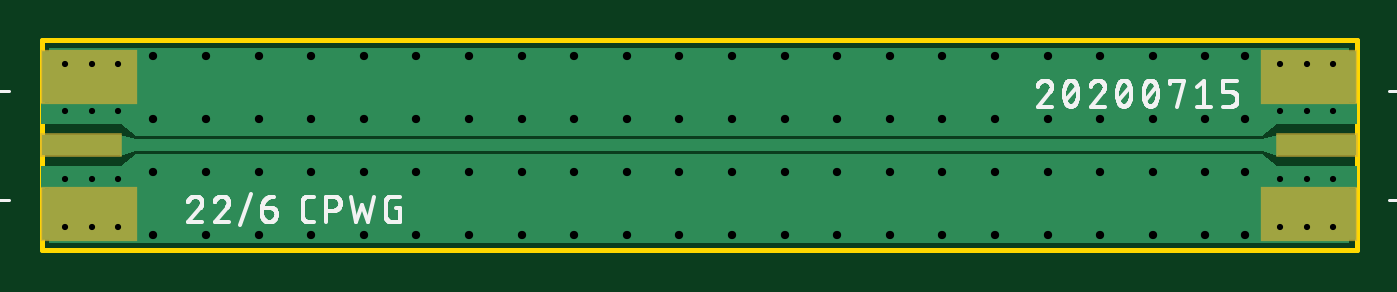
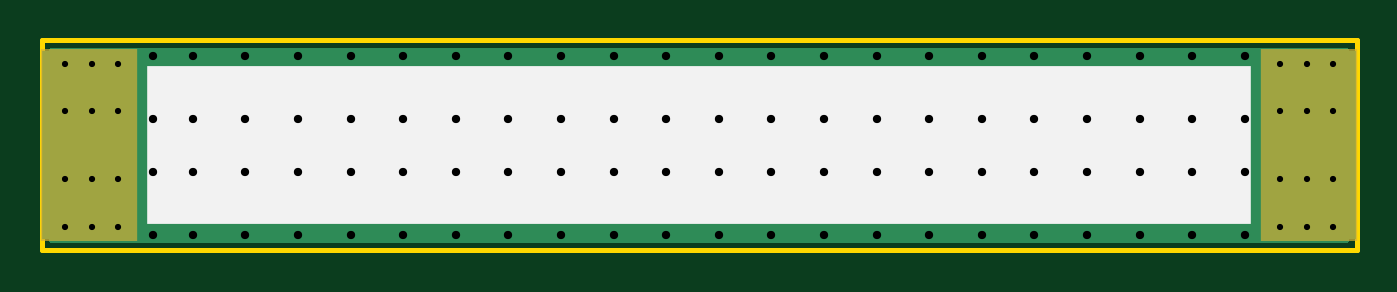
Circuit board: 8 layer files. Board 63.5 x 10.2 mm.
- bottom_copper: 2l-impedance-coupon-22-6.GBL (3540 bytes)
- bottom_silk: 2l-impedance-coupon-22-6.GBO (199 bytes)
- bottom_mask: 2l-impedance-coupon-22-6.GBS (459 bytes)
- outline: 2l-impedance-coupon-22-6.GKO (232 bytes)
- top_copper: 2l-impedance-coupon-22-6.GTL (5673 bytes)
- top_silk: 2l-impedance-coupon-22-6.GTO (30707 bytes)
- top_mask: 2l-impedance-coupon-22-6.GTS (564 bytes)
- drill: 2l-impedance-coupon-22-6.XLN (1456 bytes)

=== bottom_copper: 2l-impedance-coupon-22-6.GBL ===
G04 EAGLE Gerber RS-274X export*
G75*
%MOMM*%
%FSLAX34Y34*%
%LPD*%
%INBottom Copper*%
%IPPOS*%
%AMOC8*
5,1,8,0,0,1.08239X$1,22.5*%
G01*
%ADD10C,0.554000*%
%ADD11R,4.572000X9.144000*%
%ADD12C,0.654000*%

G36*
X630620Y3822D02*
X630620Y3822D01*
X630686Y3824D01*
X630729Y3842D01*
X630776Y3850D01*
X630833Y3884D01*
X630893Y3909D01*
X630928Y3940D01*
X630969Y3965D01*
X631011Y4016D01*
X631059Y4060D01*
X631081Y4102D01*
X631110Y4139D01*
X631131Y4201D01*
X631162Y4260D01*
X631170Y4314D01*
X631182Y4351D01*
X631181Y4391D01*
X631189Y4445D01*
X631189Y97155D01*
X631178Y97220D01*
X631176Y97286D01*
X631158Y97329D01*
X631150Y97376D01*
X631116Y97433D01*
X631091Y97493D01*
X631060Y97528D01*
X631035Y97569D01*
X630984Y97611D01*
X630940Y97659D01*
X630898Y97681D01*
X630861Y97710D01*
X630799Y97731D01*
X630740Y97762D01*
X630686Y97770D01*
X630649Y97782D01*
X630609Y97781D01*
X630555Y97789D01*
X4445Y97789D01*
X4380Y97778D01*
X4314Y97776D01*
X4271Y97758D01*
X4224Y97750D01*
X4167Y97716D01*
X4107Y97691D01*
X4072Y97660D01*
X4031Y97635D01*
X3989Y97584D01*
X3941Y97540D01*
X3919Y97498D01*
X3890Y97461D01*
X3869Y97399D01*
X3838Y97340D01*
X3830Y97286D01*
X3818Y97249D01*
X3819Y97209D01*
X3811Y97155D01*
X3811Y4445D01*
X3822Y4380D01*
X3824Y4314D01*
X3842Y4271D01*
X3850Y4224D01*
X3884Y4167D01*
X3909Y4107D01*
X3940Y4072D01*
X3965Y4031D01*
X4016Y3989D01*
X4060Y3941D01*
X4102Y3919D01*
X4139Y3890D01*
X4201Y3869D01*
X4260Y3838D01*
X4314Y3830D01*
X4351Y3818D01*
X4391Y3819D01*
X4445Y3811D01*
X630555Y3811D01*
X630620Y3822D01*
G37*
D10*
X623570Y34290D03*
X623570Y67310D03*
X598170Y34290D03*
X598170Y67310D03*
X623570Y90170D03*
X598170Y90170D03*
X623570Y11430D03*
X598170Y11430D03*
X610870Y11430D03*
X610870Y90170D03*
X610870Y67310D03*
X610870Y34290D03*
D11*
X612140Y50800D03*
D10*
X11430Y67310D03*
X11430Y34290D03*
X36830Y67310D03*
X36830Y34290D03*
X11430Y11430D03*
X36830Y11430D03*
X11430Y90170D03*
X36830Y90170D03*
X24130Y90170D03*
X24130Y11430D03*
X24130Y34290D03*
X24130Y67310D03*
D11*
X22860Y50800D03*
D12*
X53975Y93980D03*
X79375Y93980D03*
X104775Y93980D03*
X130175Y93980D03*
X155575Y93980D03*
X180975Y93980D03*
X206375Y93980D03*
X231775Y93980D03*
X257175Y93980D03*
X282575Y93980D03*
X307975Y93980D03*
X333375Y93980D03*
X358775Y93980D03*
X384175Y93980D03*
X409575Y93980D03*
X434975Y93980D03*
X460375Y93980D03*
X485775Y93980D03*
X511175Y93980D03*
X536575Y93980D03*
X561975Y93980D03*
X581025Y93980D03*
X53975Y63500D03*
X79375Y63500D03*
X104775Y63500D03*
X130175Y63500D03*
X155575Y63500D03*
X180975Y63500D03*
X206375Y63500D03*
X231775Y63500D03*
X257175Y63500D03*
X282575Y63500D03*
X307975Y63500D03*
X333375Y63500D03*
X358775Y63500D03*
X384175Y63500D03*
X409575Y63500D03*
X434975Y63500D03*
X460375Y63500D03*
X485775Y63500D03*
X511175Y63500D03*
X536575Y63500D03*
X561975Y63500D03*
X53975Y38100D03*
X79375Y38100D03*
X104775Y38100D03*
X130175Y38100D03*
X155575Y38100D03*
X180975Y38100D03*
X206375Y38100D03*
X231775Y38100D03*
X257175Y38100D03*
X282575Y38100D03*
X307975Y38100D03*
X333375Y38100D03*
X358775Y38100D03*
X384175Y38100D03*
X409575Y38100D03*
X434975Y38100D03*
X460375Y38100D03*
X485775Y38100D03*
X511175Y38100D03*
X536575Y38100D03*
X561975Y38100D03*
X581025Y63500D03*
X581025Y38100D03*
X53975Y7620D03*
X79375Y7620D03*
X104775Y7620D03*
X130175Y7620D03*
X155575Y7620D03*
X180975Y7620D03*
X206375Y7620D03*
X231775Y7620D03*
X257175Y7620D03*
X282575Y7620D03*
X307975Y7620D03*
X333375Y7620D03*
X358775Y7620D03*
X384175Y7620D03*
X409575Y7620D03*
X434975Y7620D03*
X460375Y7620D03*
X485775Y7620D03*
X511175Y7620D03*
X536575Y7620D03*
X561975Y7620D03*
X581025Y7620D03*
M02*

=== bottom_silk: 2l-impedance-coupon-22-6.GBO ===
G04 EAGLE Gerber RS-274X export*
G75*
%MOMM*%
%FSLAX34Y34*%
%LPD*%
%INSilkscreen Bottom*%
%IPPOS*%
%AMOC8*
5,1,8,0,0,1.08239X$1,22.5*%
G01*
%ADD10R,53.340000X7.620000*%


D10*
X317500Y50800D03*
M02*

=== bottom_mask: 2l-impedance-coupon-22-6.GBS ===
G04 EAGLE Gerber RS-274X export*
G75*
%MOMM*%
%FSLAX34Y34*%
%LPD*%
%INSoldermask Bottom*%
%IPPOS*%
%AMOC8*
5,1,8,0,0,1.08239X$1,22.5*%
G01*
%ADD10C,0.681000*%
%ADD11R,4.699000X9.271000*%


D10*
X623570Y90170D03*
X598170Y90170D03*
X623570Y11430D03*
X598170Y11430D03*
X610870Y11430D03*
X610870Y90170D03*
D11*
X612140Y50800D03*
D10*
X11430Y11430D03*
X36830Y11430D03*
X11430Y90170D03*
X36830Y90170D03*
X24130Y90170D03*
X24130Y11430D03*
D11*
X22860Y50800D03*
M02*

=== outline: 2l-impedance-coupon-22-6.GKO ===
G04 EAGLE Gerber RS-274X export*
G75*
%MOMM*%
%FSLAX34Y34*%
%LPD*%
%INBoard Outline*%
%IPPOS*%
%AMOC8*
5,1,8,0,0,1.08239X$1,22.5*%
G01*
%ADD10C,0.254000*%


D10*
X0Y0D02*
X635000Y0D01*
X635000Y101600D01*
X0Y101600D01*
X0Y0D01*
M02*

=== top_copper: 2l-impedance-coupon-22-6.GTL ===
G04 EAGLE Gerber RS-274X export*
G75*
%MOMM*%
%FSLAX34Y34*%
%LPD*%
%INTop Copper*%
%IPPOS*%
%AMOC8*
5,1,8,0,0,1.08239X$1,22.5*%
G01*
%ADD10R,4.572000X2.540000*%
%ADD11R,3.810000X1.016000*%
%ADD12C,0.554000*%
%ADD13R,0.127000X0.127000*%
%ADD14C,0.654000*%
%ADD15C,0.558800*%

G36*
X589281Y55114D02*
X589281Y55114D01*
X589283Y55114D01*
X596744Y60834D01*
X635000Y60834D01*
X635002Y60835D01*
X635004Y60834D01*
X635047Y60854D01*
X635091Y60872D01*
X635091Y60874D01*
X635093Y60875D01*
X635126Y60960D01*
X635126Y71120D01*
X635125Y71122D01*
X635126Y71124D01*
X635106Y71167D01*
X635088Y71211D01*
X635086Y71211D01*
X635085Y71213D01*
X635000Y71246D01*
X631195Y71246D01*
X631195Y97790D01*
X631190Y97795D01*
X631190Y97794D01*
X631190Y97795D01*
X3810Y97795D01*
X3805Y97790D01*
X3806Y97790D01*
X3805Y97790D01*
X3805Y71246D01*
X0Y71246D01*
X-2Y71245D01*
X-4Y71246D01*
X-47Y71226D01*
X-91Y71208D01*
X-91Y71206D01*
X-93Y71205D01*
X-126Y71120D01*
X-126Y60960D01*
X-125Y60958D01*
X-126Y60956D01*
X-106Y60913D01*
X-88Y60869D01*
X-86Y60869D01*
X-85Y60867D01*
X0Y60834D01*
X38256Y60834D01*
X45717Y55114D01*
X45718Y55114D01*
X45719Y55113D01*
X45721Y55114D01*
X45724Y55115D01*
X45723Y55117D01*
X45725Y55118D01*
X45725Y55179D01*
X45942Y55113D01*
X45943Y55114D01*
X45944Y55113D01*
X589056Y55113D01*
X589057Y55114D01*
X589058Y55113D01*
X589275Y55179D01*
X589275Y55118D01*
X589276Y55117D01*
X589276Y55116D01*
X589278Y55115D01*
X589279Y55113D01*
X589281Y55114D01*
G37*
G36*
X631195Y3810D02*
X631195Y3810D01*
X631194Y3810D01*
X631195Y3810D01*
X631195Y30354D01*
X635000Y30354D01*
X635002Y30355D01*
X635004Y30354D01*
X635047Y30374D01*
X635091Y30392D01*
X635091Y30394D01*
X635093Y30395D01*
X635126Y30480D01*
X635126Y40640D01*
X635125Y40642D01*
X635126Y40644D01*
X635106Y40687D01*
X635088Y40731D01*
X635086Y40731D01*
X635085Y40733D01*
X635000Y40766D01*
X596744Y40766D01*
X589283Y46486D01*
X589282Y46486D01*
X589281Y46487D01*
X589279Y46486D01*
X589276Y46486D01*
X589277Y46483D01*
X589275Y46482D01*
X589275Y46421D01*
X589058Y46487D01*
X589057Y46486D01*
X589056Y46487D01*
X45944Y46487D01*
X45943Y46487D01*
X45943Y46486D01*
X45942Y46487D01*
X45725Y46421D01*
X45725Y46482D01*
X45724Y46483D01*
X45724Y46485D01*
X45722Y46485D01*
X45721Y46487D01*
X45719Y46486D01*
X45717Y46486D01*
X38256Y40766D01*
X0Y40766D01*
X-2Y40765D01*
X-4Y40766D01*
X-47Y40746D01*
X-91Y40728D01*
X-91Y40726D01*
X-93Y40725D01*
X-126Y40640D01*
X-126Y30480D01*
X-125Y30478D01*
X-126Y30476D01*
X-106Y30433D01*
X-88Y30389D01*
X-86Y30389D01*
X-85Y30387D01*
X0Y30354D01*
X3805Y30354D01*
X3805Y3810D01*
X3810Y3805D01*
X3810Y3806D01*
X3810Y3805D01*
X631190Y3805D01*
X631195Y3810D01*
G37*
G36*
X596901Y45716D02*
X596901Y45716D01*
X596905Y45718D01*
X596904Y45719D01*
X596905Y45720D01*
X596905Y55880D01*
X596905Y55881D01*
X596904Y55882D01*
X596901Y55885D01*
X596900Y55884D01*
X596899Y55885D01*
X589279Y53599D01*
X589276Y53595D01*
X589275Y53594D01*
X589275Y48006D01*
X589278Y48003D01*
X589279Y48001D01*
X596899Y45715D01*
X596901Y45716D01*
G37*
G36*
X38100Y45716D02*
X38100Y45716D01*
X38101Y45715D01*
X45721Y48001D01*
X45724Y48005D01*
X45725Y48006D01*
X45725Y53594D01*
X45722Y53597D01*
X45721Y53599D01*
X38101Y55885D01*
X38099Y55884D01*
X38095Y55882D01*
X38096Y55881D01*
X38095Y55880D01*
X38095Y45720D01*
X38095Y45719D01*
X38097Y45718D01*
X38099Y45715D01*
X38100Y45716D01*
G37*
D10*
X612140Y83820D03*
X612140Y17780D03*
D11*
X615950Y50800D03*
D12*
X623570Y34290D03*
X623570Y67310D03*
X598170Y34290D03*
X598170Y67310D03*
X623570Y90170D03*
X598170Y90170D03*
X623570Y11430D03*
X598170Y11430D03*
X610870Y11430D03*
X610870Y90170D03*
X610870Y67310D03*
X610870Y34290D03*
D13*
X593090Y39370D03*
X593090Y62230D03*
X593090Y50800D03*
X590804Y58928D03*
X591312Y42672D03*
D10*
X22860Y17780D03*
X22860Y83820D03*
D11*
X19050Y50800D03*
D12*
X11430Y67310D03*
X11430Y34290D03*
X36830Y67310D03*
X36830Y34290D03*
X11430Y11430D03*
X36830Y11430D03*
X11430Y90170D03*
X36830Y90170D03*
X24130Y90170D03*
X24130Y11430D03*
X24130Y34290D03*
X24130Y67310D03*
D13*
X41910Y62230D03*
X41910Y39370D03*
X41910Y50800D03*
X44196Y42672D03*
X43688Y58928D03*
D14*
X53975Y93980D03*
X79375Y93980D03*
X104775Y93980D03*
X130175Y93980D03*
X155575Y93980D03*
X180975Y93980D03*
X206375Y93980D03*
X231775Y93980D03*
X257175Y93980D03*
X282575Y93980D03*
X307975Y93980D03*
X333375Y93980D03*
X358775Y93980D03*
X384175Y93980D03*
X409575Y93980D03*
X434975Y93980D03*
X460375Y93980D03*
X485775Y93980D03*
X511175Y93980D03*
X536575Y93980D03*
X561975Y93980D03*
X581025Y93980D03*
X53975Y63500D03*
X79375Y63500D03*
X104775Y63500D03*
X130175Y63500D03*
X155575Y63500D03*
X180975Y63500D03*
X206375Y63500D03*
X231775Y63500D03*
X257175Y63500D03*
X282575Y63500D03*
X307975Y63500D03*
X333375Y63500D03*
X358775Y63500D03*
X384175Y63500D03*
X409575Y63500D03*
X434975Y63500D03*
X460375Y63500D03*
X485775Y63500D03*
X511175Y63500D03*
X536575Y63500D03*
X561975Y63500D03*
X53975Y38100D03*
X79375Y38100D03*
X104775Y38100D03*
X130175Y38100D03*
X155575Y38100D03*
X180975Y38100D03*
X206375Y38100D03*
X231775Y38100D03*
X257175Y38100D03*
X282575Y38100D03*
X307975Y38100D03*
X333375Y38100D03*
X358775Y38100D03*
X384175Y38100D03*
X409575Y38100D03*
X434975Y38100D03*
X460375Y38100D03*
X485775Y38100D03*
X511175Y38100D03*
X536575Y38100D03*
X561975Y38100D03*
X581025Y63500D03*
X581025Y38100D03*
X53975Y7620D03*
X79375Y7620D03*
X104775Y7620D03*
X130175Y7620D03*
X155575Y7620D03*
X180975Y7620D03*
X206375Y7620D03*
X231775Y7620D03*
X257175Y7620D03*
X282575Y7620D03*
X307975Y7620D03*
X333375Y7620D03*
X358775Y7620D03*
X384175Y7620D03*
X409575Y7620D03*
X434975Y7620D03*
X460375Y7620D03*
X485775Y7620D03*
X511175Y7620D03*
X536575Y7620D03*
X561975Y7620D03*
X581025Y7620D03*
D15*
X444500Y50800D02*
X19050Y50800D01*
X444500Y50800D02*
X615950Y50800D01*
M02*

=== top_silk: 2l-impedance-coupon-22-6.GTO (30707 bytes, source omitted) ===
=== top_mask: 2l-impedance-coupon-22-6.GTS ===
G04 EAGLE Gerber RS-274X export*
G75*
%MOMM*%
%FSLAX34Y34*%
%LPD*%
%INSoldermask Top*%
%IPPOS*%
%AMOC8*
5,1,8,0,0,1.08239X$1,22.5*%
G01*
%ADD10R,4.699000X2.667000*%
%ADD11R,3.937000X1.143000*%
%ADD12C,0.681000*%


D10*
X612140Y83820D03*
X612140Y17780D03*
D11*
X615950Y50800D03*
D12*
X623570Y90170D03*
X598170Y90170D03*
X623570Y11430D03*
X598170Y11430D03*
X610870Y11430D03*
X610870Y90170D03*
D10*
X22860Y17780D03*
X22860Y83820D03*
D11*
X19050Y50800D03*
D12*
X11430Y11430D03*
X36830Y11430D03*
X11430Y90170D03*
X36830Y90170D03*
X24130Y90170D03*
X24130Y11430D03*
M02*

=== drill: 2l-impedance-coupon-22-6.XLN ===
M48
;GenerationSoftware,Autodesk,EAGLE,9.6.1*%
;CreationDate,2020-07-15T18:26:30Z*%
FMAT,2
ICI,OFF
METRIC,TZ,000.000
T3C0.300
T2C0.400
%
G90
M71
T2
X35878Y3810
X58102Y3810
X58102Y6350
X56197Y3810
X53657Y3810
X51117Y3810
X48577Y3810
X46037Y3810
X43498Y3810
X40958Y3810
X38418Y3810
X5398Y762
X33338Y3810
X30797Y3810
X28257Y3810
X25717Y3810
X23177Y3810
X20638Y3810
X18098Y3810
X15557Y3810
X13017Y3810
X10478Y3810
X33338Y762
X58102Y762
X56197Y762
X53657Y762
X51117Y762
X48577Y762
X46037Y762
X43498Y762
X40958Y762
X38418Y762
X35878Y762
X7937Y9398
X30797Y762
X28257Y762
X25717Y762
X23177Y762
X20638Y762
X18098Y762
X15557Y762
X13017Y762
X10478Y762
X7937Y762
X33338Y9398
X58102Y9398
X56197Y9398
X53657Y9398
X51117Y9398
X48577Y9398
X46037Y9398
X43498Y9398
X40958Y9398
X38418Y9398
X35878Y9398
X5398Y3810
X30797Y9398
X28257Y9398
X25717Y9398
X23177Y9398
X20638Y9398
X18098Y9398
X15557Y9398
X13017Y9398
X10478Y9398
X5398Y9398
X7937Y6350
X5398Y6350
X7937Y3810
X56197Y6350
X53657Y6350
X51117Y6350
X48577Y6350
X46037Y6350
X43498Y6350
X40958Y6350
X38418Y6350
X35878Y6350
X30797Y6350
X28257Y6350
X25717Y6350
X23177Y6350
X20638Y6350
X18098Y6350
X15557Y6350
X13017Y6350
X10478Y6350
X33338Y6350
T3
X1143Y6731
X1143Y3429
X3683Y6731
X3683Y3429
X1143Y1143
X3683Y1143
X1143Y9017
X3683Y9017
X2413Y9017
X2413Y1143
X2413Y3429
X2413Y6731
X61087Y3429
X61087Y6731
X61087Y9017
X61087Y1143
X59817Y1143
X62357Y1143
X59817Y9017
X62357Y9017
X59817Y6731
X59817Y3429
X62357Y6731
X62357Y3429
M30
